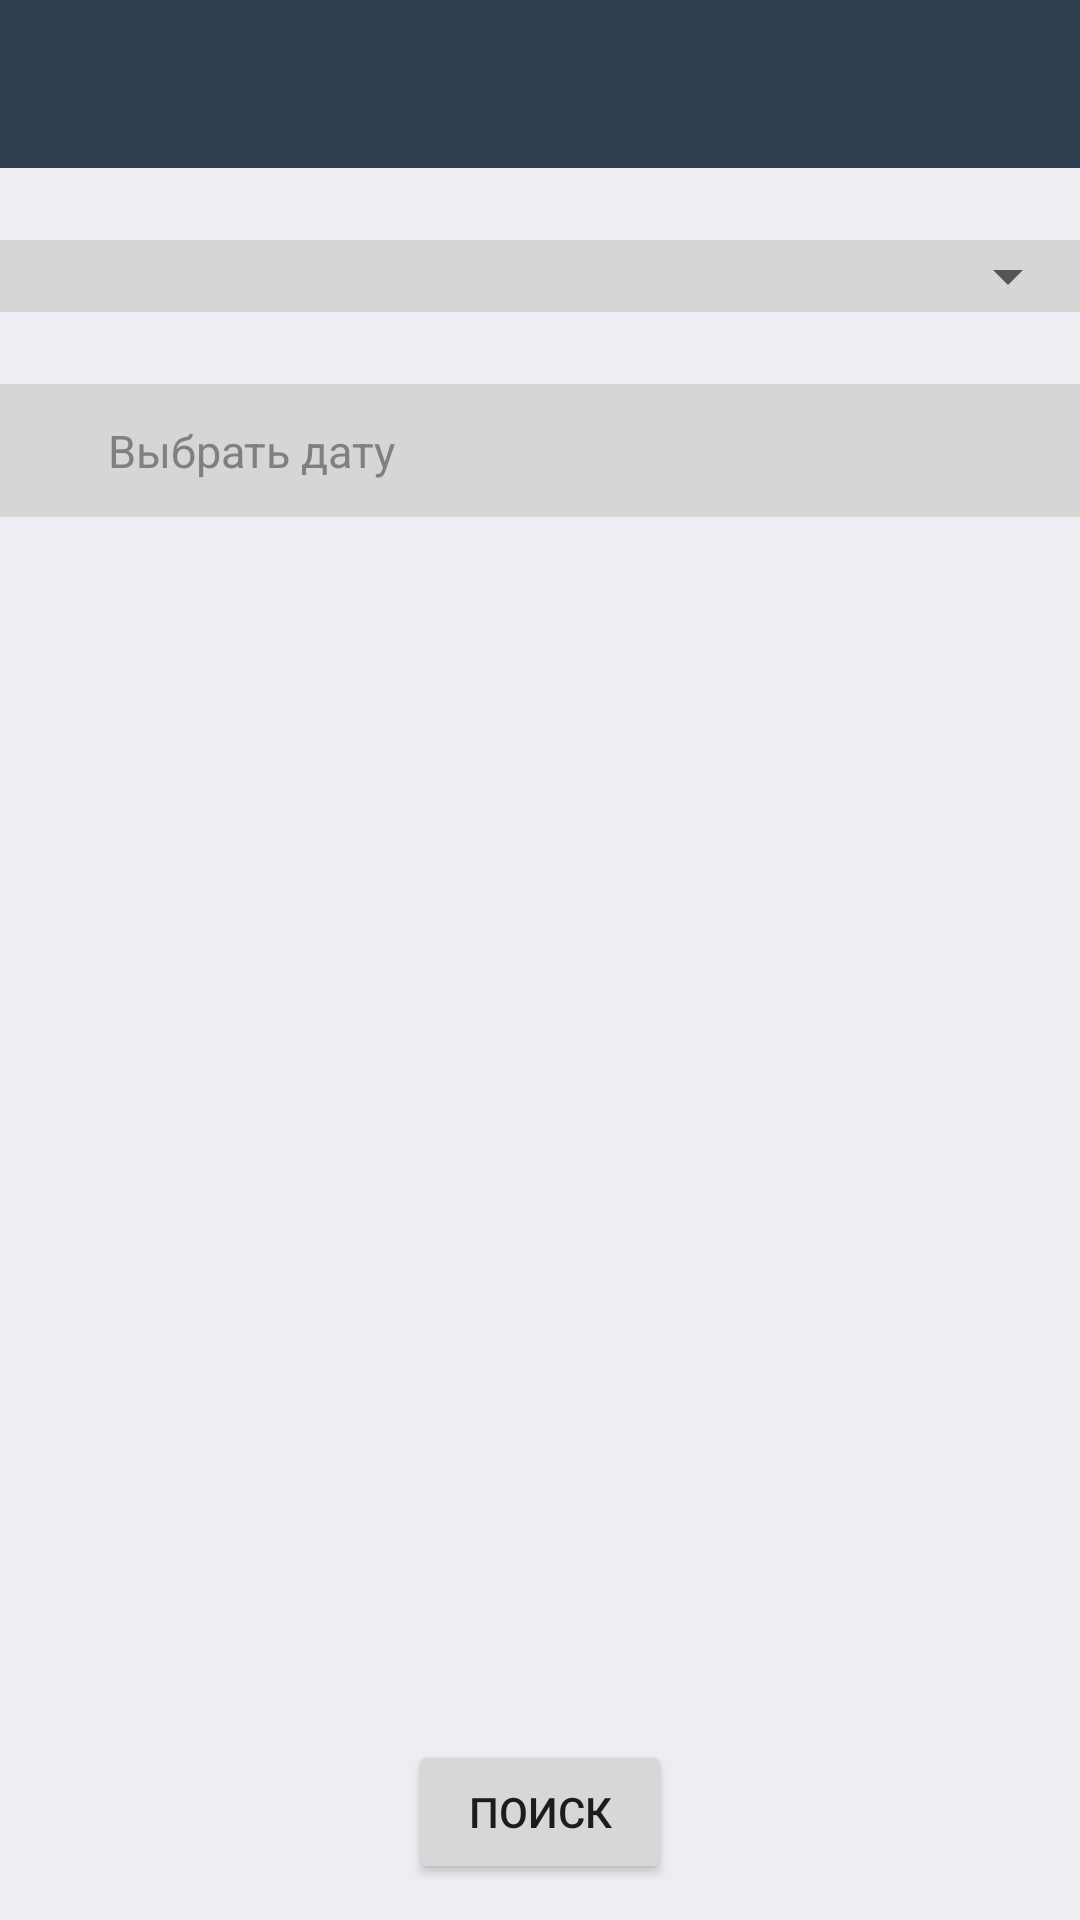

Reconstruct the res/layout file that produces this screen, plus the resources it refers to.
<!-- AndroidManifest.xml: application theme AppTheme -->
<!-- res/layout/controller_search.xml -->
<?xml version="1.0" encoding="utf-8"?>
<LinearLayout xmlns:android="http://schemas.android.com/apk/res/android"
    xmlns:app="http://schemas.android.com/apk/res-auto"
    android:layout_width="match_parent"
    android:layout_height="match_parent"
    android:orientation="vertical">

    <android.support.v7.widget.Toolbar
        android:id="@+id/search_toolbar"
        style="@style/ToolbarStyle"
        android:layout_width="match_parent"
        android:layout_height="wrap_content"
        app:contentInsetEnd="0dp"
        app:contentInsetLeft="0dp"
        app:contentInsetRight="0dp"
        app:contentInsetStart="0dp">

        <RelativeLayout
            android:layout_width="match_parent"
            android:layout_height="match_parent">

            <TextView
                android:id="@+id/search_toolbar_title"
                android:layout_width="wrap_content"
                android:layout_height="wrap_content"
                android:layout_centerHorizontal="true"
                android:layout_centerVertical="true"
                android:fontFamily="sans-serif-medium"
                android:textColor="@color/white"
                android:textSize="20sp" />
        </RelativeLayout>
    </android.support.v7.widget.Toolbar>

    <TabHost
        android:id="@+id/search_tabhost"
        android:layout_width="match_parent"
        android:layout_height="wrap_content"
        android:layout_weight="1">

        <LinearLayout
            android:layout_width="match_parent"
            android:layout_height="match_parent"
            android:orientation="vertical">

            <TabWidget
                android:id="@android:id/tabs"
                android:layout_width="match_parent"
                android:layout_height="wrap_content" />

            <FrameLayout
                android:id="@android:id/tabcontent"
                android:layout_width="match_parent"
                android:layout_height="match_parent"
                android:background="#efeef4">

                <RelativeLayout
                    android:id="@+id/search_teachers_tab"
                    android:layout_width="match_parent"
                    android:layout_height="match_parent">

                    <LinearLayout
                        android:id="@+id/spinner_teacher"
                        android:layout_width="match_parent"
                        android:layout_height="wrap_content"
                        android:layout_marginTop="24dp"
                        android:background="#d6d6d6"
                        android:gravity="center">

                        <ImageView
                            android:id="@+id/search_teacher_spinner_reset"
                            android:layout_width="wrap_content"
                            android:layout_height="wrap_content"
                            android:padding="12dp"
                            android:src="@drawable/ic_cancel_black_24dp"
                            android:tint="#b1b1b1"
                            android:visibility="gone" />

                        <Spinner
                            android:id="@+id/search_teacher_spinner"
                            android:layout_width="match_parent"
                            android:layout_height="wrap_content"
                            android:padding="12dp" />

                    </LinearLayout>

                    <LinearLayout
                        android:id="@+id/search_teacher_date_layout"
                        android:layout_width="match_parent"
                        android:layout_height="wrap_content"
                        android:layout_below="@+id/spinner_teacher"
                        android:layout_marginTop="24dp"
                        android:background="#d6d6d6"
                        android:orientation="horizontal"
                        android:padding="12dp">

                        <ImageView
                            android:id="@+id/search_teacher_date_reset"
                            android:layout_width="wrap_content"
                            android:layout_height="wrap_content"
                            android:src="@drawable/ic_cancel_black_24dp"
                            android:tint="#b1b1b1"
                            android:visibility="gone" />

                        <ImageView
                            android:id="@+id/search_teacher_date_icon"
                            android:layout_width="wrap_content"
                            android:layout_height="wrap_content"
                            android:src="@drawable/ic_date_range_black_24dp"
                            android:tint="@color/black" />

                        <TextView xmlns:android="http://schemas.android.com/apk/res/android"
                            android:id="@+id/search_teacher_date_text"
                            android:layout_width="0dp"
                            android:layout_height="wrap_content"
                            android:layout_gravity="center"
                            android:layout_marginLeft="24dp"
                            android:layout_weight="1"
                            android:ellipsize="marquee"
                            android:text="Выбрать дату"
                            android:textColor="#808080"
                            android:textSize="15sp" />

                    </LinearLayout>
                </RelativeLayout>

                <RelativeLayout
                    android:id="@+id/search_groups_tab"
                    android:layout_width="match_parent"
                    android:layout_height="match_parent">
                    <LinearLayout
                        android:id="@+id/spinner_group"
                        android:layout_width="match_parent"
                        android:layout_height="wrap_content"
                        android:layout_marginTop="24dp"
                        android:background="#d6d6d6"
                        android:gravity="center">

                        <ImageView
                            android:id="@+id/search_group_spinner_reset"
                            android:layout_width="wrap_content"
                            android:layout_height="wrap_content"
                            android:padding="12dp"
                            android:src="@drawable/ic_cancel_black_24dp"
                            android:tint="#b1b1b1"
                            android:visibility="gone" />

                        <Spinner
                            android:id="@+id/search_groups_spinner"
                            android:layout_width="match_parent"
                            android:layout_height="wrap_content"
                            android:padding="12dp" />

                    </LinearLayout>

                    <LinearLayout
                        android:id="@+id/search_group_date_layout"
                        android:layout_width="match_parent"
                        android:layout_height="wrap_content"
                        android:layout_below="@+id/spinner_group"
                        android:layout_marginTop="24dp"
                        android:background="#d6d6d6"
                        android:orientation="horizontal"
                        android:padding="12dp">

                    <ImageView
                        android:id="@+id/search_group_date_reset"
                        android:layout_width="wrap_content"
                        android:layout_height="wrap_content"
                        android:src="@drawable/ic_cancel_black_24dp"
                        android:tint="#b1b1b1"
                        android:visibility="gone" />

                    <ImageView
                        android:id="@+id/search_group_date_icon"
                        android:layout_width="wrap_content"
                        android:layout_height="wrap_content"
                        android:src="@drawable/ic_date_range_black_24dp"
                        android:tint="@color/black" />

                    <TextView xmlns:android="http://schemas.android.com/apk/res/android"
                        android:id="@+id/search_group_date_text"
                        android:layout_width="0dp"
                        android:layout_height="wrap_content"
                        android:layout_gravity="center"
                        android:layout_marginLeft="24dp"
                        android:layout_weight="1"
                        android:ellipsize="marquee"
                        android:text="Выбрать дату"
                        android:textColor="#808080"
                        android:textSize="15sp" />
                    </LinearLayout>
                </RelativeLayout>

            </FrameLayout>

        </LinearLayout>
    </TabHost>

    <LinearLayout
        android:gravity="center"
        android:layout_width="match_parent"
        android:layout_height="wrap_content"
        android:background="@color/search_background">

        <Button
            android:layout_marginBottom="8dp"
            android:id="@+id/search_button"
            android:layout_width="wrap_content"
            android:layout_height="wrap_content"
            android:layout_gravity="center"
            android:text="Поиск" />

    </LinearLayout>
</LinearLayout>
<!-- resources referenced by this layout -->
<resources>
  <color name="black">#000000</color>
  <color name="search_background">#eeedf3</color>
  <color name="white">#ffffff</color>
  <style name="ToolbarStyle" parent="Widget.AppCompat.Toolbar">
          <item name="titleMarginStart">0dp</item>
          <item name="android:layout_width">match_parent</item>
          <item name="android:layout_height">?attr/actionBarSize</item>
          <item name="android:background">?attr/colorPrimary</item>
          <item name="popupTheme">@style/PopupOverlay</item>
      </style>
  <style name="AppTheme" parent="Theme.AppCompat.Light.NoActionBar">
          <item name="colorPrimary">@color/colorPrimary</item>
          <item name="colorPrimaryDark">@color/colorPrimaryDark</item>
          <item name="colorAccent">@color/colorAccent</item>
      </style>
  <style name="PopupOverlay" parent="ThemeOverlay.AppCompat.Light" />
  <color name="colorPrimary">#2d3e50</color>
  <color name="colorPrimaryDark">#2d3e50</color>
  <color name="colorAccent">#FF4081</color>
</resources>
